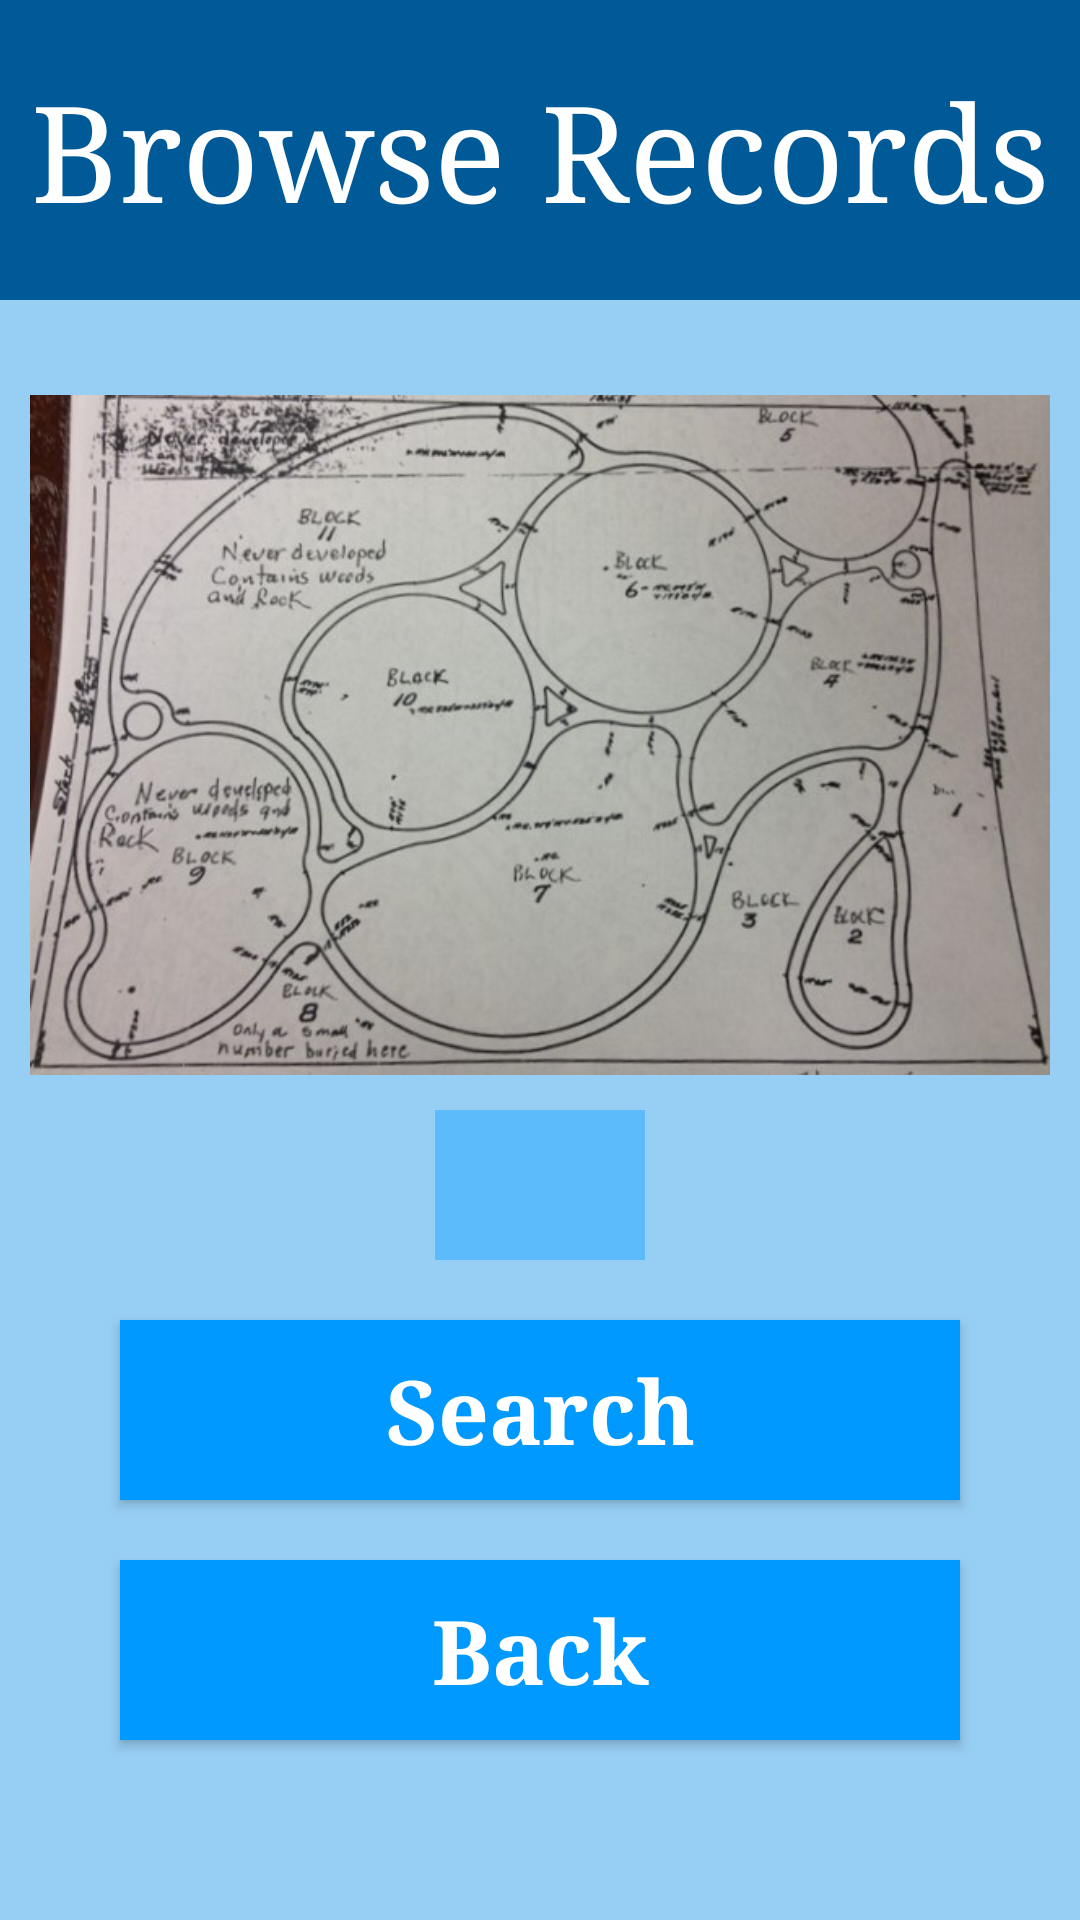

Produce the Android XML layout that renders to this screen, including the resource entries it uses.
<!-- AndroidManifest.xml: application theme AppTheme -->
<!-- res/layout/activity_browse.xml -->
<?xml version="1.0" encoding="utf-8"?>
<androidx.constraintlayout.widget.ConstraintLayout
    xmlns:android="http://schemas.android.com/apk/res/android"
    xmlns:app="http://schemas.android.com/apk/res-auto"
    xmlns:tools="http://schemas.android.com/tools"
    android:layout_width="match_parent"
    android:layout_height="match_parent"
    tools:context=".MainActivity"
    android:background="#97CEF3" >

    <TextView
        android:id="@+id/headerText"
        android:layout_width="match_parent"
        android:layout_height="100dp"
        android:padding="10dp"
        app:layout_constraintStart_toStartOf="parent"
        app:layout_constraintEnd_toEndOf="parent"
        app:layout_constraintBottom_toTopOf="@id/image"
        android:layout_marginBottom="20dp"
        android:gravity="center"
        android:autoSizeTextType="uniform"
        android:text="Browse Records"
        android:textColor="#FFFFFF"
        android:fontFamily="serif"
        android:background="#005A97" />

    <ImageView
        android:id="@+id/image"
        android:layout_width="wrap_content"
        android:layout_height="250dp"
        android:padding="10dp"
        app:layout_constraintStart_toStartOf="parent"
        app:layout_constraintEnd_toEndOf="parent"
        app:layout_constraintBottom_toTopOf="@id/spinner"
        android:gravity="center"
        android:src="@drawable/map" />

    <Spinner
        android:id="@+id/spinner"
        android:layout_width="70dp"
        android:layout_height="50dp"
        android:padding="10dp"
        app:layout_constraintStart_toStartOf="parent"
        app:layout_constraintEnd_toEndOf="parent"
        app:layout_constraintBottom_toTopOf="@id/submitButton"
        android:gravity="center"
        android:layout_marginTop="20dp"
        android:layout_marginLeft="20dp"
        android:layout_marginRight="20dp"
        android:layout_marginBottom="20dp"
        android:background="#5CBCFB"
        />

    <Button
        android:id="@+id/submitButton"
        android:layout_width="match_parent"
        android:layout_height="60dp"
        android:padding="10dp"
        app:layout_constraintLeft_toLeftOf="parent"
        app:layout_constraintRight_toRightOf="parent"
        app:layout_constraintBottom_toTopOf="@id/backButton"
        android:layout_marginTop="50dp"
        android:layout_marginLeft="40dp"
        android:layout_marginRight="40dp"
        android:layout_marginBottom="10dp"
        android:gravity="center"
        android:autoSizeTextType="uniform"
        android:text="Search"
        android:textColor="#FFFFFF"
        android:textStyle="bold"
        android:textAllCaps="false"
        android:fontFamily="serif"
        android:background="#0099FF"
        />

    <Button
        android:id="@+id/backButton"
        android:layout_width="match_parent"
        android:layout_height="60dp"
        android:padding="10dp"
        app:layout_constraintLeft_toLeftOf="parent"
        app:layout_constraintRight_toRightOf="parent"
        app:layout_constraintTop_toBottomOf="@id/submitButton"
        android:layout_marginTop="20dp"
        android:layout_marginLeft="40dp"
        android:layout_marginRight="40dp"
        android:gravity="center"
        android:autoSizeTextType="uniform"
        android:text="Back"
        android:textColor="#FFFFFF"
        android:textStyle="bold"
        android:textAllCaps="false"
        android:fontFamily="serif"
        android:background="#0099FF"
        />
</androidx.constraintlayout.widget.ConstraintLayout >
<!-- resources referenced by this layout -->
<resources>
  <!-- drawable map: jpg bitmap (drawable, 95694 bytes) -->
  <style name="AppTheme" parent="Theme.AppCompat.Light.DarkActionBar">
          
          <item name="colorPrimary">@color/colorPrimary</item>
          <item name="colorPrimaryDark">@color/colorPrimaryDark</item>
          <item name="colorAccent">@color/colorAccent</item>
          <item name="android:textColor">@color/my_spinner_text_color</item>
      </style>
  <color name="colorPrimary">#0012B3</color>
  <color name="colorPrimaryDark">#0012B3</color>
  <color name="colorAccent">#03DAC5</color>
  <color name="my_spinner_text_color">#005A97</color>
</resources>
